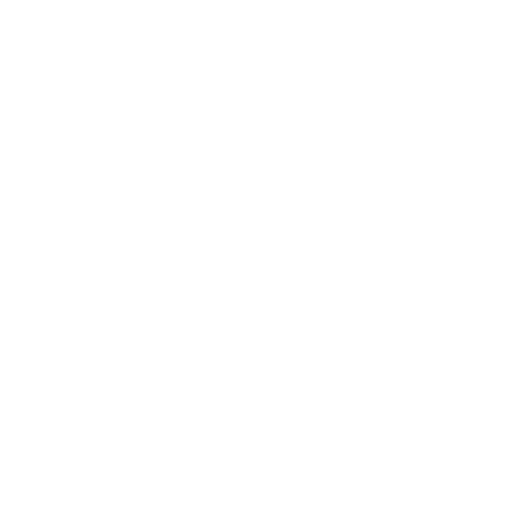
t = 0.00 s
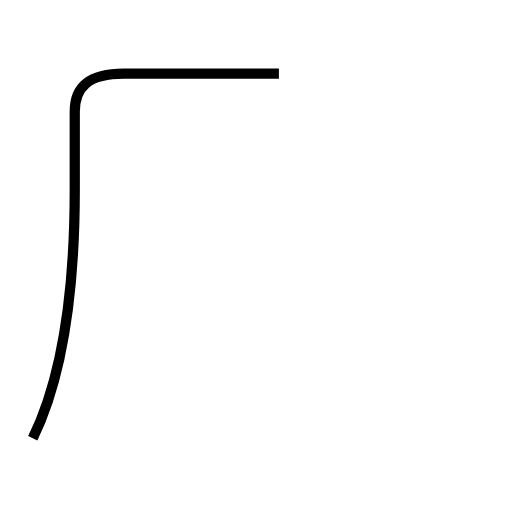
t = 1.64 s
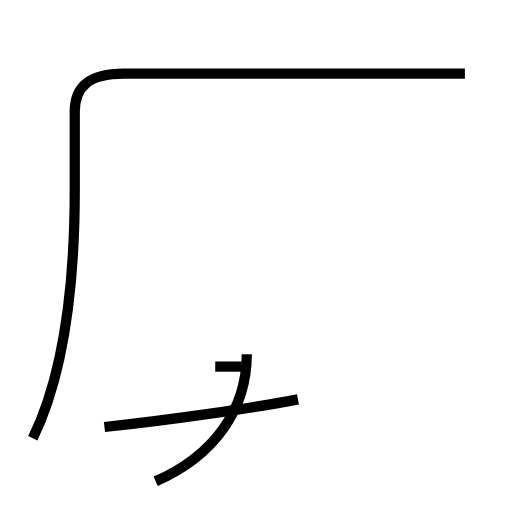
t = 3.32 s
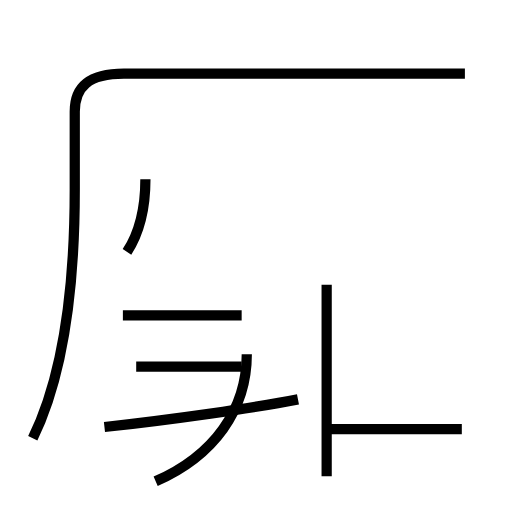
t = 5.07 s
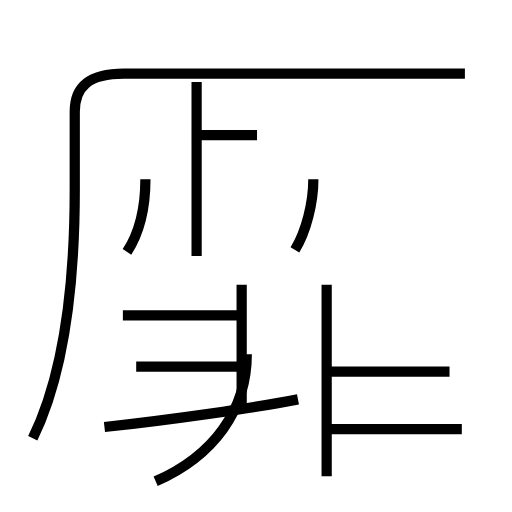
t = 6.69 s
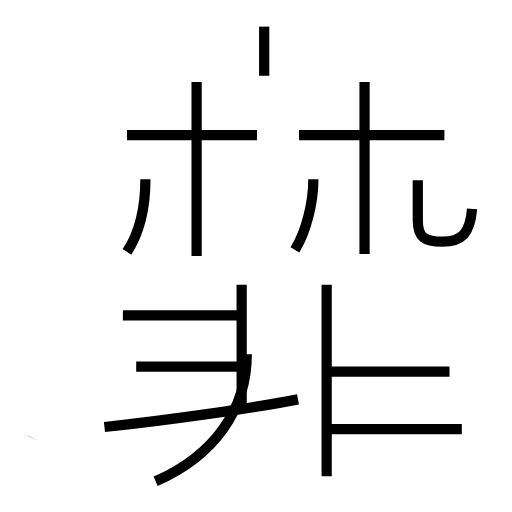
t = 8.34 s

The animated SVG that drew these frames (rendered in a browser with its animation timeline set to each time). Animation: 17 SMIL elements (animate=17); one cycle of 8.34 s.

<?xml version='1.0' encoding='utf-8'?>
<svg viewBox="0.0 -6.0 50.0 50.0" version="1.1" xmlns="http://www.w3.org/2000/svg"><rect x="-1000" y="-1000" width="2000" height="2000" stroke="white" fill="white" /><g style="fill:none;stroke:#000000;stroke-width:1"><path d="M 3.2 -1.2 C 5.8 -6.5 7.3 -14.3 7.3 -25.5 L 7.3 -33.1 C 7.3 -35.5 8.6 -36.8 12.1 -36.8 L 45.4 -36.8 " transform="translate(0.0 38.0)" stroke-dasharray="72.709774061034" stroke-dashoffset="72.709774061034"><animate attributeName="stroke-dashoffset" from="72.709774061034" to="0" dur="2.18129322183102s" begin="0s; anim_end.end" fill="freeze" id="anim0" /></path><path d="M 10.2 -2.3 C 16.6 -3.0 25.1 -4.2 29.1 -5.0 " transform="translate(0.0 38.0)" stroke-dasharray="19.096102727251797" stroke-dashoffset="19.096102727251797"><animate attributeName="stroke-dashoffset" from="19.096102727251797" to="0" dur="0.5728830818175539s" begin="anim0.end" fill="freeze" id="anim1" /></path><path d="M 15.2 3.0 C 20.9 0.5 24.1 -4.0 24.1 -9.4 " transform="translate(0.0 38.0)" stroke-dasharray="16.212591763250916" stroke-dashoffset="16.212591763250916"><animate attributeName="stroke-dashoffset" from="16.212591763250916" to="0" dur="0.4863777528975275s" begin="anim1.end" fill="freeze" id="anim2" /></path><path d="M 23.6 -8.2 L 13.3 -8.2 " transform="translate(0.0 38.0)" stroke-dasharray="10.3" stroke-dashoffset="10.3"><animate attributeName="stroke-dashoffset" from="10.3" to="0" dur="0.309s" begin="anim2.end" fill="freeze" id="anim3" /></path><path d="M 12.4 -19.4 C 13.7 -21.4 14.2 -24.1 14.2 -26.5 " transform="translate(0.0 38.0)" stroke-dasharray="7.421419335769139" stroke-dashoffset="7.421419335769139"><animate attributeName="stroke-dashoffset" from="7.421419335769139" to="0" dur="0.22264258007307416s" begin="anim3.end" fill="freeze" id="anim4" /></path><path d="M 23.6 -13.2 L 12.0 -13.2 " transform="translate(0.0 38.0)" stroke-dasharray="11.600000000000001" stroke-dashoffset="11.600000000000001"><animate attributeName="stroke-dashoffset" from="11.600000000000001" to="0" dur="0.34800000000000003s" begin="anim4.end" fill="freeze" id="anim5" /></path><path d="M 45.1 -2.1 L 32.1 -2.1 " transform="translate(0.0 38.0)" stroke-dasharray="13.0" stroke-dashoffset="13.0"><animate attributeName="stroke-dashoffset" from="13.0" to="0" dur="0.39s" begin="anim5.end" fill="freeze" id="anim6" /></path><path d="M 31.9 2.5 L 31.9 -16.2 " transform="translate(0.0 38.0)" stroke-dasharray="18.7" stroke-dashoffset="18.7"><animate attributeName="stroke-dashoffset" from="18.7" to="0" dur="0.5609999999999999s" begin="anim6.end" fill="freeze" id="anim7" /></path><path d="M 43.9 -7.7 L 32.1 -7.7 " transform="translate(0.0 38.0)" stroke-dasharray="11.799999999999997" stroke-dashoffset="11.799999999999997"><animate attributeName="stroke-dashoffset" from="11.799999999999997" to="0" dur="0.3539999999999999s" begin="anim7.end" fill="freeze" id="anim8" /></path><path d="M 23.6 -4.5 L 23.6 -16.2 " transform="translate(0.0 38.0)" stroke-dasharray="11.7" stroke-dashoffset="11.7"><animate attributeName="stroke-dashoffset" from="11.7" to="0" dur="0.351s" begin="anim8.end" fill="freeze" id="anim9" /></path><path d="M 28.8 -19.6 C 29.9 -21.4 30.6 -24.2 30.6 -26.5 " transform="translate(0.0 38.0)" stroke-dasharray="7.208305878094148" stroke-dashoffset="7.208305878094148"><animate attributeName="stroke-dashoffset" from="7.208305878094148" to="0" dur="0.21624917634282442s" begin="anim9.end" fill="freeze" id="anim10" /></path><path d="M 19.2 -19.0 L 19.2 -36.0 " transform="translate(0.0 38.0)" stroke-dasharray="17.0" stroke-dashoffset="17.0"><animate attributeName="stroke-dashoffset" from="17.0" to="0" dur="0.51s" begin="anim10.end" fill="freeze" id="anim11" /></path><path d="M 25.1 -30.8 L 12.4 -30.8 " transform="translate(0.0 38.0)" stroke-dasharray="12.700000000000001" stroke-dashoffset="12.700000000000001"><animate attributeName="stroke-dashoffset" from="12.700000000000001" to="0" dur="0.381s" begin="anim11.end" fill="freeze" id="anim12" /></path><path d="M 35.6 -19.2 L 35.6 -36.0 " transform="translate(0.0 38.0)" stroke-dasharray="16.8" stroke-dashoffset="16.8"><animate attributeName="stroke-dashoffset" from="16.8" to="0" dur="0.504s" begin="anim12.end" fill="freeze" id="anim13" /></path><path d="M 46.1 -23.6 C 45.9 -21.2 45.1 -20.4 43.2 -20.4 C 41.5 -20.4 40.8 -20.8 40.8 -22.5 L 40.8 -26.4 " transform="translate(0.0 38.0)" stroke-dasharray="12.60229610292347" stroke-dashoffset="12.60229610292347"><animate attributeName="stroke-dashoffset" from="12.60229610292347" to="0" dur="0.3780688830877041s" begin="anim13.end" fill="freeze" id="anim14" /></path><path d="M 25.8 -36.6 L 25.8 -41.4 " transform="translate(0.0 38.0)" stroke-dasharray="4.799999999999997" stroke-dashoffset="4.799999999999997"><animate attributeName="stroke-dashoffset" from="4.799999999999997" to="0" dur="0.1439999999999999s" begin="anim14.end" fill="freeze" id="anim15" /></path><path d="M 43.4 -30.8 L 29.2 -30.8" transform="translate(0.0 38.0)" stroke-dasharray="14.2" stroke-dashoffset="14.2"><animate attributeName="stroke-dashoffset" from="14.2" to="0" dur="0.426s" begin="anim15.end" fill="freeze" id="anim_end" /></path></g></svg>
